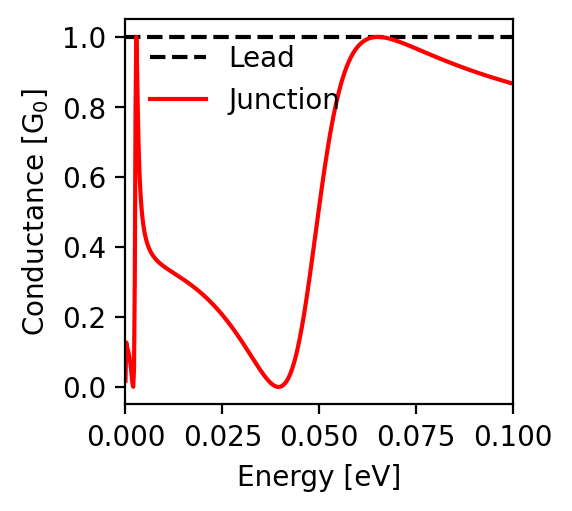

Data behind this chart, as committed beside it:
energy; conductance
-0.1; 0.866
-0.0998; 0.867
-0.0996; 0.868
-0.0994; 0.868
-0.0992; 0.869
-0.099; 0.87
-0.0988; 0.87
-0.0986; 0.871
-0.0984; 0.872
-0.0982; 0.872
-0.098; 0.873
-0.0978; 0.874
-0.0976; 0.874
-0.0974; 0.875
-0.0972; 0.876
-0.097; 0.876
-0.0968; 0.877
-0.0966; 0.878
-0.0964; 0.878
-0.0962; 0.879
-0.096; 0.88
-0.0958; 0.88
-0.0956; 0.881
-0.0954; 0.882
-0.0952; 0.882
-0.095; 0.883
-0.0948; 0.884
-0.0946; 0.884
-0.0944; 0.885
-0.0942; 0.886
-0.094; 0.886
-0.0938; 0.887
-0.0936; 0.888
-0.0934; 0.889
-0.0932; 0.889
-0.093; 0.89
-0.0928; 0.891
-0.0926; 0.891
-0.0924; 0.892
-0.0922; 0.893
-0.092; 0.894
-0.0918; 0.894
-0.0916; 0.895
-0.0914; 0.896
-0.0912; 0.897
-0.091; 0.897
-0.0908; 0.898
-0.0906; 0.899
-0.0904; 0.9
-0.0902; 0.9
-0.09; 0.901
-0.0898; 0.902
-0.0896; 0.903
-0.0894; 0.903
-0.0892; 0.904
-0.089; 0.905
-0.0888; 0.906
-0.0886; 0.907
-0.0884; 0.907
-0.0882; 0.908
... 941 more rows
